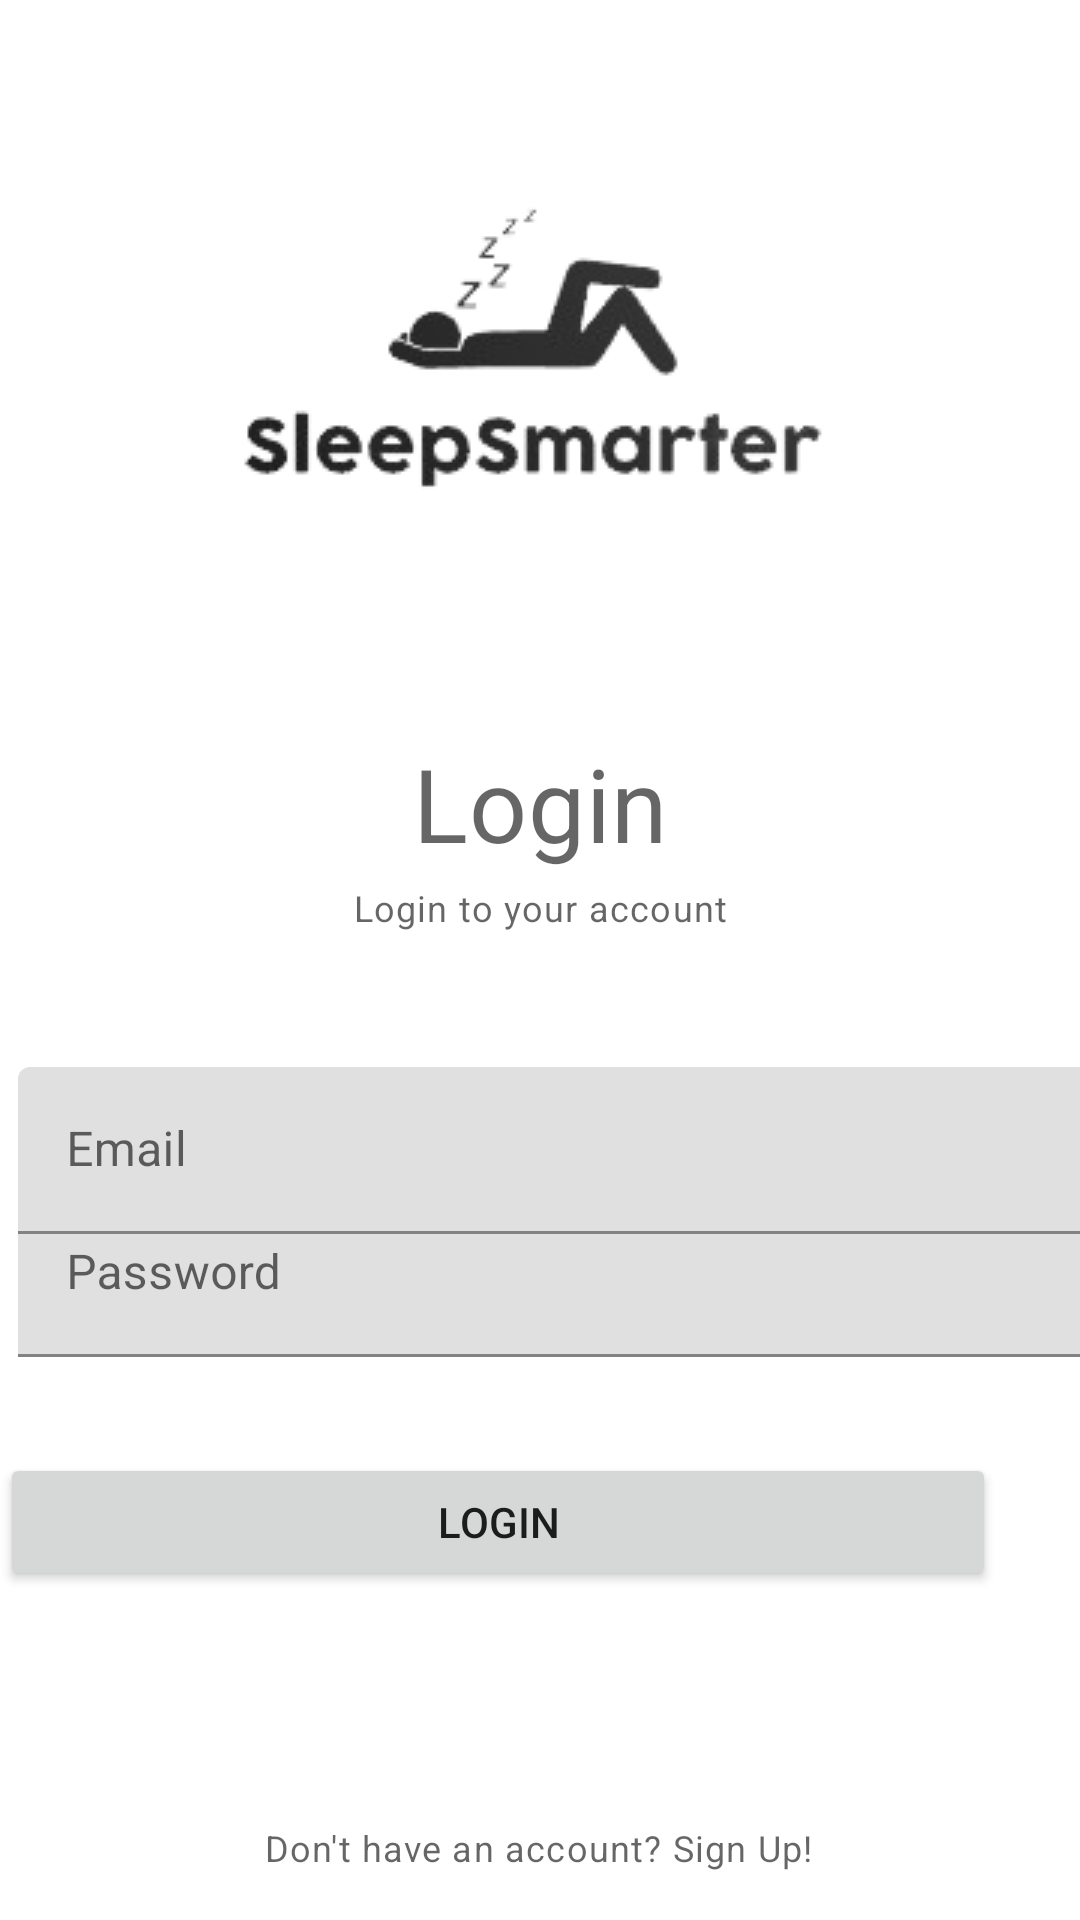

Layout XML and referenced resources for this Android screen:
<!-- AndroidManifest.xml: application theme Theme.SleepSmarter -->
<!-- res/layout/activity_login.xml -->
<?xml version="1.0" encoding="utf-8"?>
<androidx.constraintlayout.widget.ConstraintLayout xmlns:android="http://schemas.android.com/apk/res/android"
    xmlns:app="http://schemas.android.com/apk/res-auto"
    xmlns:tools="http://schemas.android.com/tools"
    android:layout_width="match_parent"
    android:layout_height="match_parent"
    tools:context=".LoginActivity">

    <TextView
        android:id="@+id/titleLabel"
        style="@style/TextAppearance.MaterialComponents.Headline4"
        android:layout_width="wrap_content"
        android:layout_height="wrap_content"
        android:layout_centerHorizontal="true"
        android:layout_marginTop="36dp"
        android:text="Login"
        app:layout_constraintEnd_toEndOf="parent"
        app:layout_constraintStart_toStartOf="parent"
        app:layout_constraintTop_toBottomOf="@+id/imageView2" />


    <TextView
        style="@style/TextAppearance.MaterialComponents.Caption"
        android:layout_width="wrap_content"
        android:layout_height="wrap_content"
        android:layout_below="@+id/titleLabel"
        android:layout_marginTop="4dp"
        android:text="Login to your account"
        app:layout_constraintEnd_toEndOf="@+id/titleLabel"
        app:layout_constraintStart_toStartOf="@+id/titleLabel"
        app:layout_constraintTop_toBottomOf="@+id/titleLabel" />

    <ImageView
        android:id="@+id/imageView2"
        android:layout_width="wrap_content"
        android:layout_height="wrap_content"
        android:layout_marginTop="28dp"
        app:layout_constraintEnd_toEndOf="parent"
        app:layout_constraintHorizontal_bias="0.495"
        app:layout_constraintStart_toStartOf="parent"
        app:layout_constraintTop_toTopOf="parent"
        app:srcCompat="@drawable/logo_no_bg" />

    <com.google.android.material.textfield.TextInputLayout
        android:id="@+id/passwordTil"
        android:layout_width="match_parent"
        android:layout_height="wrap_content"
        app:layout_constraintBottom_toBottomOf="parent"
        app:layout_constraintTop_toBottomOf="@+id/imageView2"
        app:passwordToggleEnabled="true"
        android:layout_marginLeft="6dp"
        tools:ignore="MissingConstraints">

        <EditText
            android:id="@+id/passwordEt"
            android:layout_width="397dp"
            android:layout_height="match_parent"
            android:hint="Password"
            android:inputType="textPassword" />

    </com.google.android.material.textfield.TextInputLayout>

    <com.google.android.material.textfield.TextInputLayout
        android:id="@+id/emailTil"
        android:layout_width="match_parent"
        android:layout_height="wrap_content"
        app:layout_constraintBottom_toTopOf="@+id/passwordTil"
        android:layout_marginTop="370dp"
        android:layout_marginLeft="6dp"
        app:layout_constraintTop_toTopOf="parent">

        <EditText
            android:id="@+id/emailEt"
            android:layout_width="397dp"
            android:layout_height="match_parent"
            android:hint="Email"
            android:inputType="textEmailAddress" />
    </com.google.android.material.textfield.TextInputLayout>

    <Button
        android:id="@+id/loginBtn"
        android:layout_width="332dp"
        android:layout_height="46dp"
        android:layout_marginTop="32dp"
        android:text="Login"
        app:layout_constraintTop_toBottomOf="@+id/passwordTil"
        tools:layout_editor_absoluteX="39dp"
        tools:ignore="MissingConstraints" />

    <TextView
        android:id="@+id/noAccountTy"
        style="@style/TextAppearance.MaterialComponents.Caption"
        android:layout_width="wrap_content"
        android:layout_height="wrap_content"
        android:layout_marginBottom="16dp"
        android:text="Don't have an account? Sign Up!"
        app:layout_constraintBottom_toBottomOf="parent"
        app:layout_constraintEnd_toEndOf="parent"
        app:layout_constraintHorizontal_bias="0.497"
        app:layout_constraintStart_toStartOf="parent" />


</androidx.constraintlayout.widget.ConstraintLayout>
<!-- resources referenced by this layout -->
<resources>
  <!-- drawable logo_no_bg: png bitmap (drawable, 13032 bytes) -->
  <style name="Theme.SleepSmarter" parent="Theme.MaterialComponents.DayNight.NoActionBar">
          
          <item name="colorPrimary">@color/purple_500</item>
          <item name="colorPrimaryVariant">@color/purple_700</item>
          <item name="colorOnPrimary">@color/white</item>
          
          <item name="colorSecondary">@color/teal_200</item>
          <item name="colorSecondaryVariant">@color/teal_700</item>
          <item name="colorOnSecondary">@color/black</item>
          
          <item name="android:statusBarColor" tools:targetApi="l">?attr/colorPrimaryVariant</item>
          
      </style>
  <!-- not gathered from this repository: default colours our renderer supplied (Android Studio template values) -->
  <color name="purple_500">#FF6200EE</color>
  <color name="purple_700">#FF3700B3</color>
  <color name="teal_200">#FF03DAC5</color>
  <color name="teal_700">#FF018786</color>
  <color name="black">#FF000000</color>
  <color name="white">#FFFFFFFF</color>
</resources>
